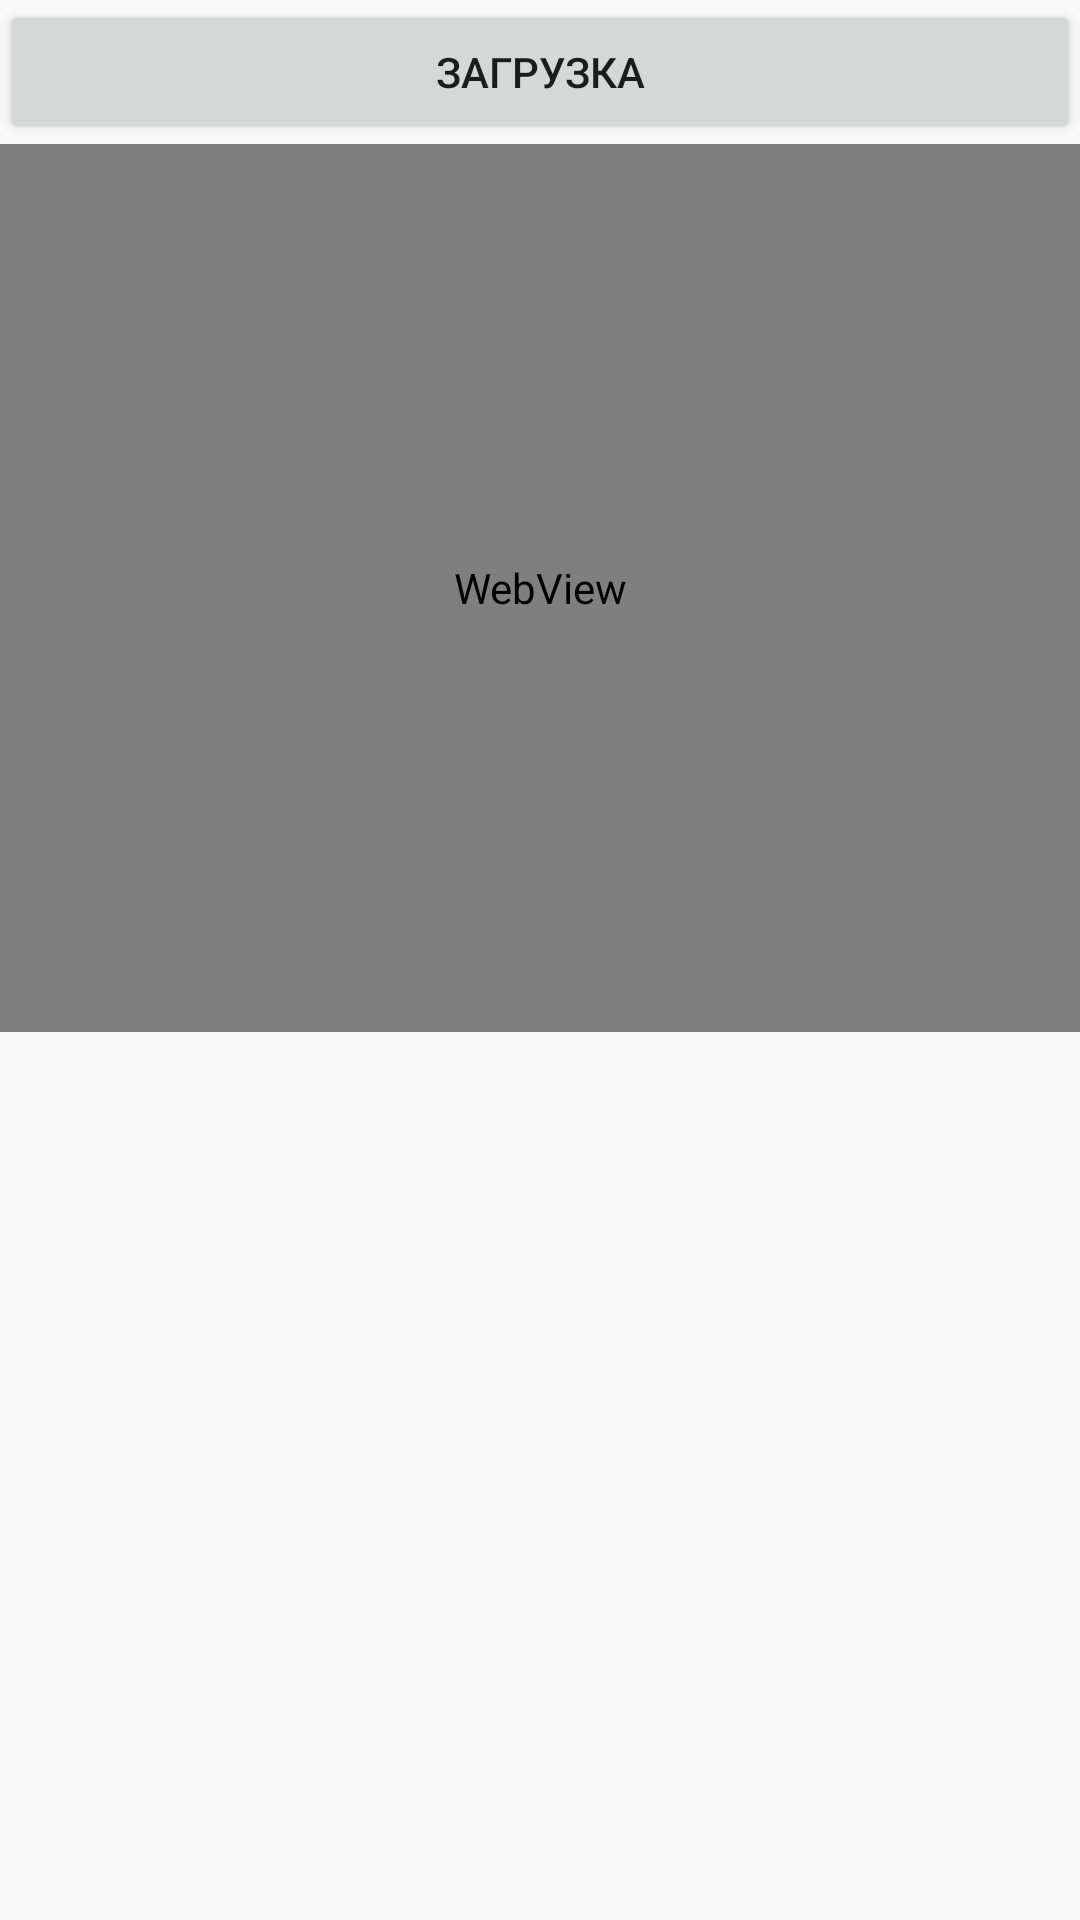

Reconstruct the res/layout file that produces this screen, plus the resources it refers to.
<!-- AndroidManifest.xml: application theme NoActionBarTheme -->
<!-- res/layout/fragment_progress.xml -->
<?xml version="1.0" encoding="utf-8"?>
<LinearLayout xmlns:android="http://schemas.android.com/apk/res/android"
    android:layout_width="match_parent"
    android:layout_height="match_parent"
    android:orientation="vertical">
    <Button
        android:id="@+id/downloadBtn"
        android:layout_width="match_parent"
        android:layout_height="wrap_content"
        android:text="Загрузка" />
    <WebView
        android:layout_weight="1"
        android:id="@+id/webView"
        android:layout_width="match_parent"
        android:layout_height="0dp" />
    <ScrollView
        android:layout_weight="1"
        android:layout_width="match_parent"
        android:layout_height="0dp">

        <TextView android:id="@+id/content"
            android:layout_width="match_parent"
            android:layout_height="match_parent" />
    </ScrollView>

</LinearLayout>
<!-- resources referenced by this layout -->
<resources>
  <style name="NoActionBarTheme" parent="Theme.AppCompat.DayNight.NoActionBar">
      </style>
</resources>
